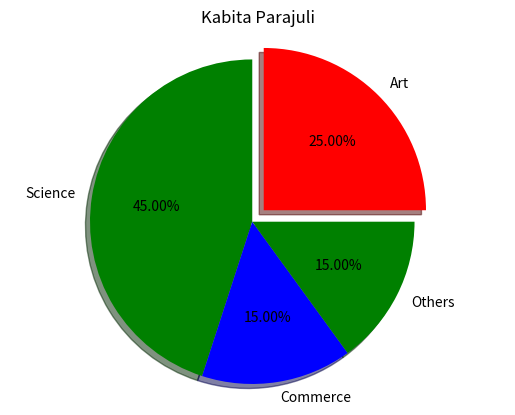

This chart was generated by the following Python code:
import matplotlib.pyplot as plt 
Subjects=['Art','Science','Commerce','Others']
perc=[25,45,15,15]
ex=(0.1,0,0,0)
c=["r","g","b","g"]
plt.pie(perc,explode=ex,labels=Subjects,colors=c,autopct='%1.2f%%',shadow=True)
plt.axis('equal')
plt.title('Kabita Parajuli')
plt.show()